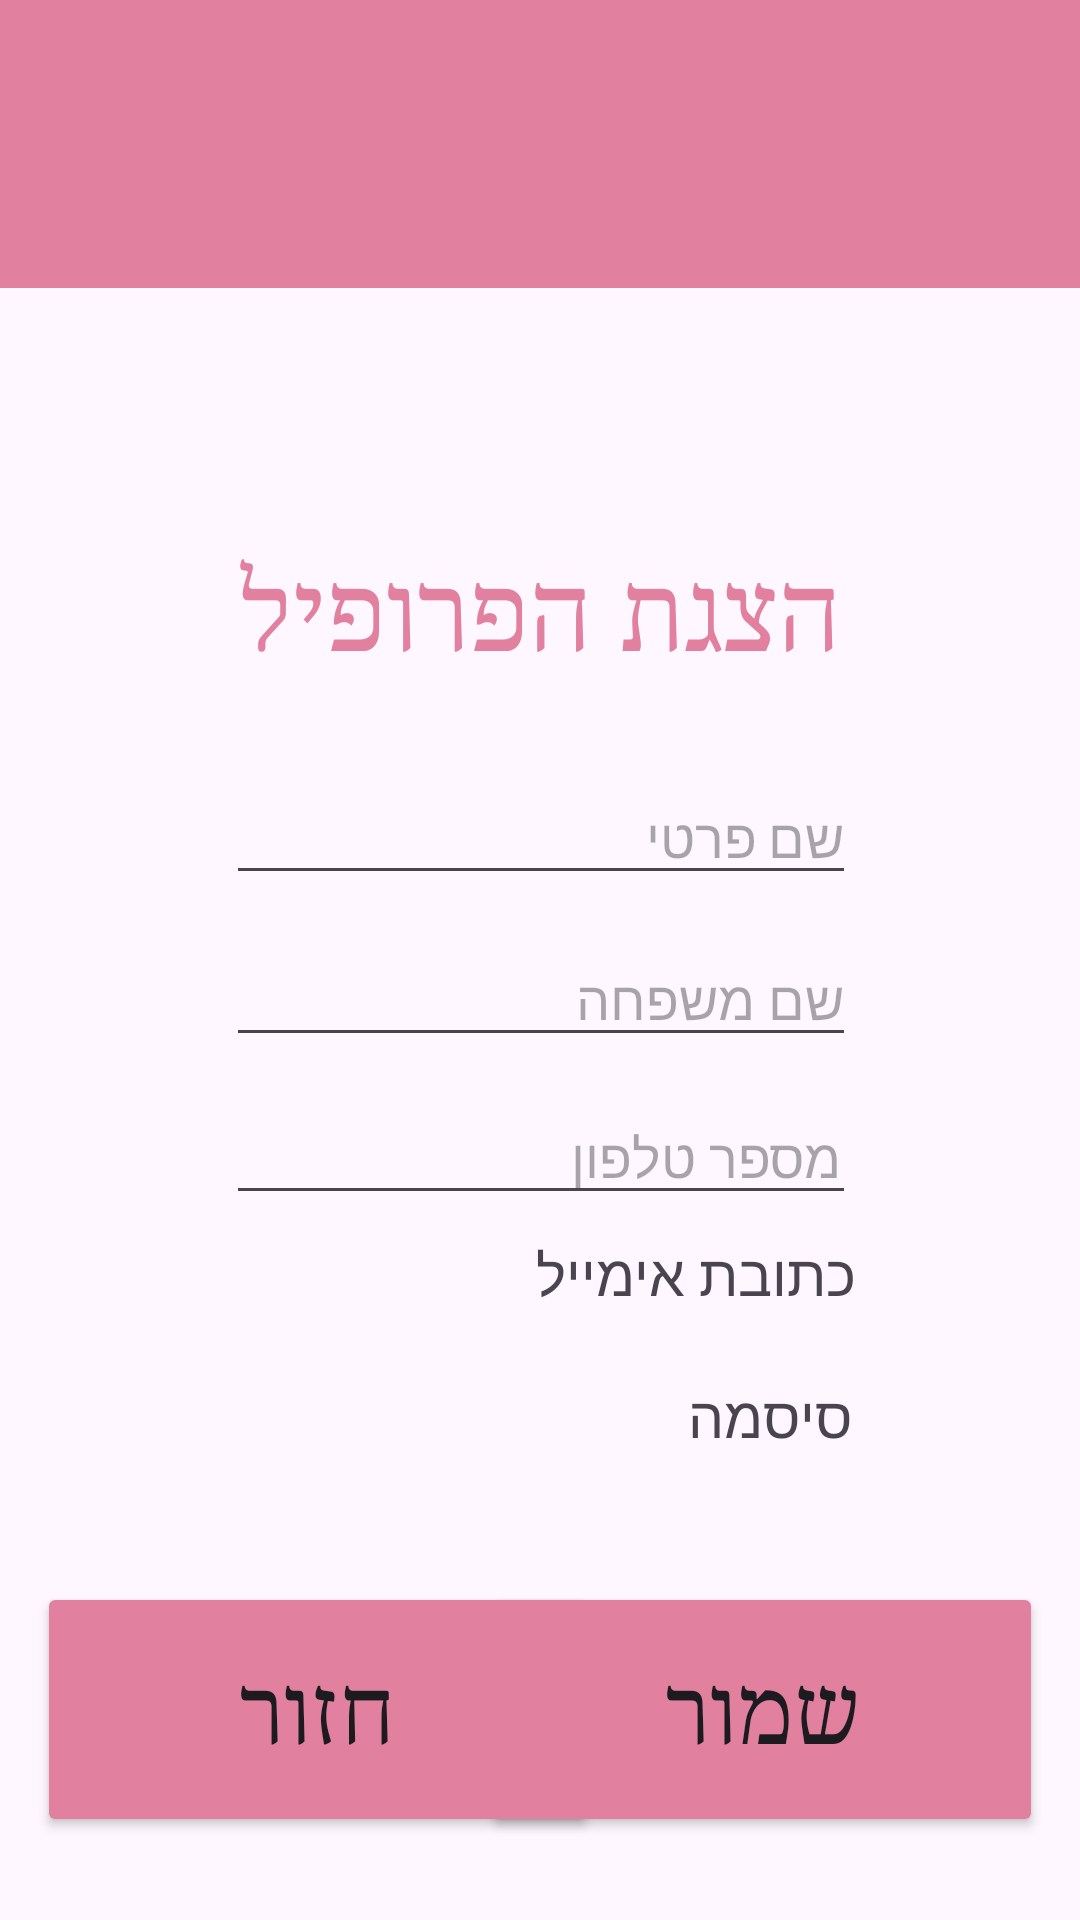

Write the Android layout XML for this screen, with the resource values it uses.
<!-- AndroidManifest.xml: application theme Theme.MyFinalProj -->
<!-- res/layout/activity_user_profile.xml -->
<?xml version="1.0" encoding="utf-8"?>
<androidx.constraintlayout.widget.ConstraintLayout xmlns:android="http://schemas.android.com/apk/res/android"
    xmlns:app="http://schemas.android.com/apk/res-auto"
    xmlns:tools="http://schemas.android.com/tools"
    android:id="@+id/main"
    android:layout_width="match_parent"
    android:layout_height="match_parent"
    tools:context=".UserProfile">

    <LinearLayout
        android:id="@+id/llC1"
        android:layout_width="match_parent"
        android:layout_height="96dp"
        android:background="#E2819F"
        android:orientation="vertical"
        app:layout_constraintBottom_toBottomOf="parent"
        app:layout_constraintEnd_toEndOf="parent"
        app:layout_constraintHorizontal_bias="0.0"
        app:layout_constraintStart_toStartOf="parent"
        app:layout_constraintTop_toTopOf="parent"
        app:layout_constraintVertical_bias="0.0">

        
        <ImageButton
            android:id="@+id/btnMenu"
            android:layout_width="50dp"
            android:layout_height="50dp"
            android:layout_marginStart="10dp"
            android:background="?attr/selectableItemBackgroundBorderless"
            android:src="@drawable/ic_menu"
            android:tint="@color/white" />

    </LinearLayout>

    <ImageView
        android:id="@+id/ivLogoPic2"
        android:layout_width="100dp"
        android:layout_height="95dp"
        app:layout_constraintBottom_toBottomOf="parent"
        app:layout_constraintEnd_toEndOf="parent"
        app:layout_constraintHorizontal_bias="0.498"
        app:layout_constraintStart_toStartOf="parent"
        app:layout_constraintTop_toTopOf="parent"
        app:layout_constraintVertical_bias="0.081"
        app:srcCompat="@drawable/almalogopic" />

    <TextView
        android:id="@+id/tvUserPage"
        android:layout_width="wrap_content"
        android:layout_height="wrap_content"
        android:layout_gravity="center"
        android:layout_marginTop="180dp"
        android:fontFamily="serif"
        android:text="הצגת הפרופיל"
        android:textColor="#E2819F"
        android:textSize="35dp"
        app:layout_constraintEnd_toEndOf="parent"
        app:layout_constraintStart_toStartOf="parent"
        app:layout_constraintTop_toTopOf="parent" />

    <EditText
        android:id="@+id/etUserFname"
        android:layout_width="wrap_content"
        android:layout_height="wrap_content"
        android:ems="10"
        android:hint="שם פרטי"
        android:inputType="text"
        app:layout_constraintBottom_toBottomOf="parent"
        app:layout_constraintEnd_toEndOf="parent"
        app:layout_constraintHorizontal_bias="0.502"
        app:layout_constraintStart_toStartOf="parent"
        app:layout_constraintTop_toTopOf="parent"
        app:layout_constraintVertical_bias="0.429" />

    <EditText
        android:id="@+id/etUserLname"
        android:layout_width="wrap_content"
        android:layout_height="wrap_content"
        android:ems="10"
        android:hint="שם משפחה"
        android:inputType="text"
        app:layout_constraintBottom_toBottomOf="parent"
        app:layout_constraintEnd_toEndOf="parent"
        app:layout_constraintHorizontal_bias="0.502"
        app:layout_constraintStart_toStartOf="parent"
        app:layout_constraintTop_toTopOf="parent"
        app:layout_constraintVertical_bias="0.519" />

    <EditText
        android:id="@+id/etUserPhone"
        android:layout_width="wrap_content"
        android:layout_height="wrap_content"
        android:ems="10"
        android:hint="מספר טלפון"
        android:inputType="phone"
        android:paddingStart="115dp"
        app:layout_constraintBottom_toBottomOf="parent"
        app:layout_constraintEnd_toEndOf="parent"
        app:layout_constraintHorizontal_bias="0.502"
        app:layout_constraintStart_toStartOf="parent"
        app:layout_constraintTop_toTopOf="parent"
        app:layout_constraintVertical_bias="0.607" />

    <TextView
        android:id="@+id/tvUserEmail"
        android:layout_width="210dp"
        android:layout_height="46dp"
        android:ems="10"
        android:text="כתובת אימייל"
        android:textSize="19dp"
        app:layout_constraintBottom_toBottomOf="parent"
        app:layout_constraintEnd_toEndOf="parent"
        app:layout_constraintHorizontal_bias="0.502"
        app:layout_constraintStart_toStartOf="parent"
        app:layout_constraintTop_toTopOf="parent"
        app:layout_constraintVertical_bias="0.693" />

    <TextView
        android:id="@+id/tvUserPassword"
        android:layout_width="208dp"
        android:layout_height="50dp"
        android:text="סיסמה"
        android:textSize="19dp"
        app:layout_constraintBottom_toBottomOf="parent"
        app:layout_constraintEnd_toEndOf="parent"
        app:layout_constraintHorizontal_bias="0.497"
        app:layout_constraintStart_toStartOf="parent"
        app:layout_constraintTop_toTopOf="parent"
        app:layout_constraintVertical_bias="0.778" />

    <Button
        android:id="@+id/btnSubmit"
        android:layout_width="187dp"
        android:layout_height="85dp"
        android:backgroundTint="#E2819F"
        android:fontFamily="serif"
        android:text="שמור"
        android:textSize="30dp"
        app:layout_constraintBottom_toBottomOf="parent"
        app:layout_constraintEnd_toEndOf="parent"
        app:layout_constraintHorizontal_bias="0.928"
        app:layout_constraintStart_toStartOf="parent"
        app:layout_constraintTop_toTopOf="parent"
        app:layout_constraintVertical_bias="0.95" />

    <Button
        android:id="@+id/btnGoBack"
        android:layout_width="187dp"
        android:layout_height="85dp"
        android:backgroundTint="#E2819F"
        android:fontFamily="serif"
        android:text="חזור"
        android:textSize="30dp"
        app:layout_constraintBottom_toBottomOf="parent"
        app:layout_constraintEnd_toEndOf="parent"
        app:layout_constraintHorizontal_bias="0.071"
        app:layout_constraintStart_toStartOf="parent"
        app:layout_constraintTop_toTopOf="parent"
        app:layout_constraintVertical_bias="0.95" />

</androidx.constraintlayout.widget.ConstraintLayout>
<!-- resources referenced by this layout -->
<resources>
  <style name="Theme.MyFinalProj" parent="Base.Theme.MyFinalProj" />
  <style name="Base.Theme.MyFinalProj" parent="Theme.Material3.DayNight.NoActionBar">
          <item name="colorPrimary">#E2819F</item>
          <item name="android:statusBarColor">#E2819F</item>
      </style>
  <!-- not gathered from this repository: default colours our renderer supplied (Android Studio template values) -->
  <color name="white">#FFFFFFFF</color>
</resources>
